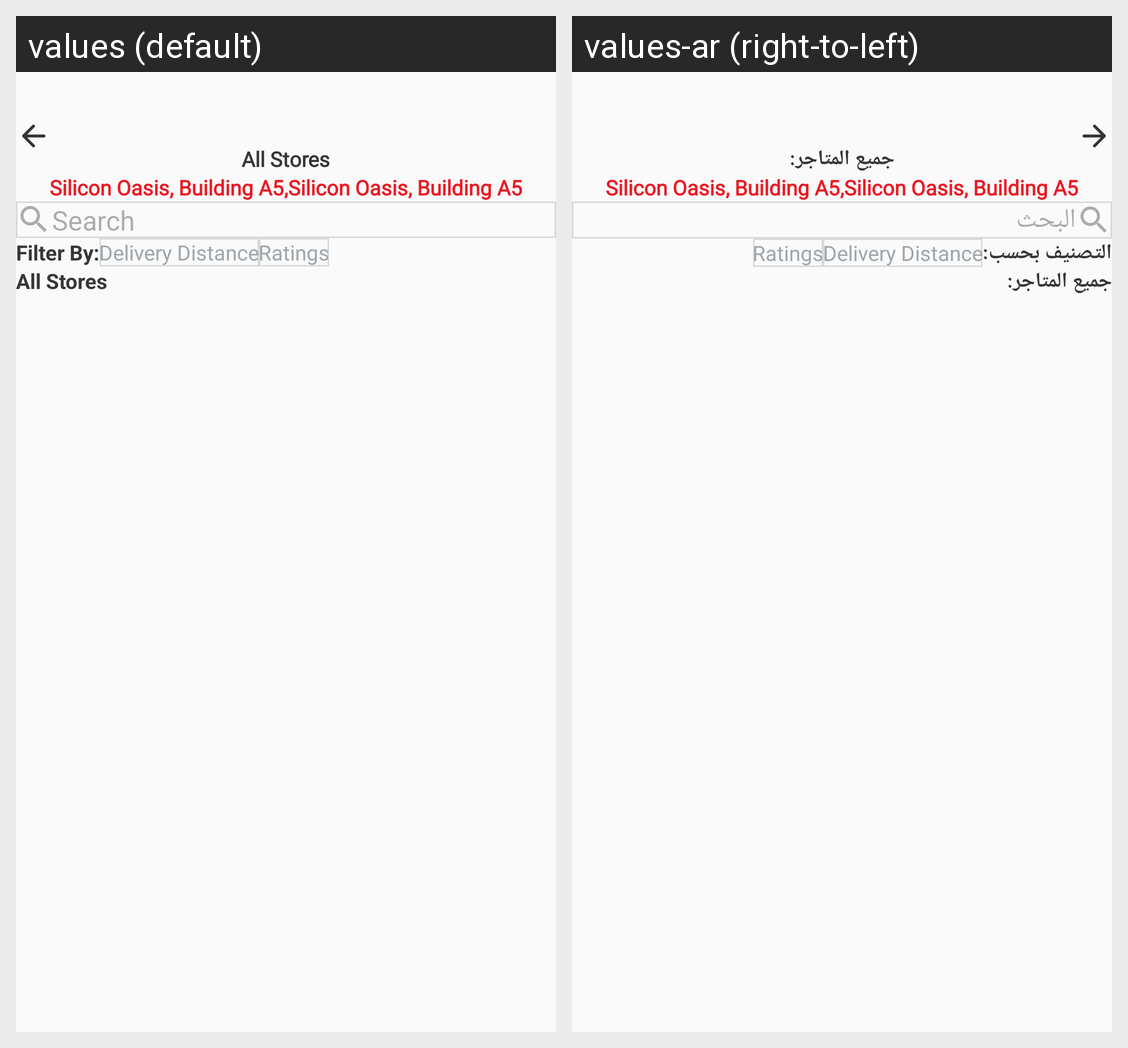

Locale-by-locale string values for the Android screen shown in this grid:
Android screen res/layout/fragment_stores.xml rendered under 2 locales, left to right: values (default), values-ar (right-to-left). Device: Nexus 5 (rendered at 1080×1920; each locale shown at half size, 540×960, under a caption strip naming it); theme AppTheme.
Strings drawn on this screen, with the default value and each locale's value (text and hints the layout hard-codes, and strings that could not be matched under every locale, appear in the picture but are not listed):

all_stores
  values: All Stores
  values-ar: جميع المتاجر:

search
  values: Search
  values-ar: البحث

filter_by
  values: Filter By:
  values-ar: التصنيف بحسب:
